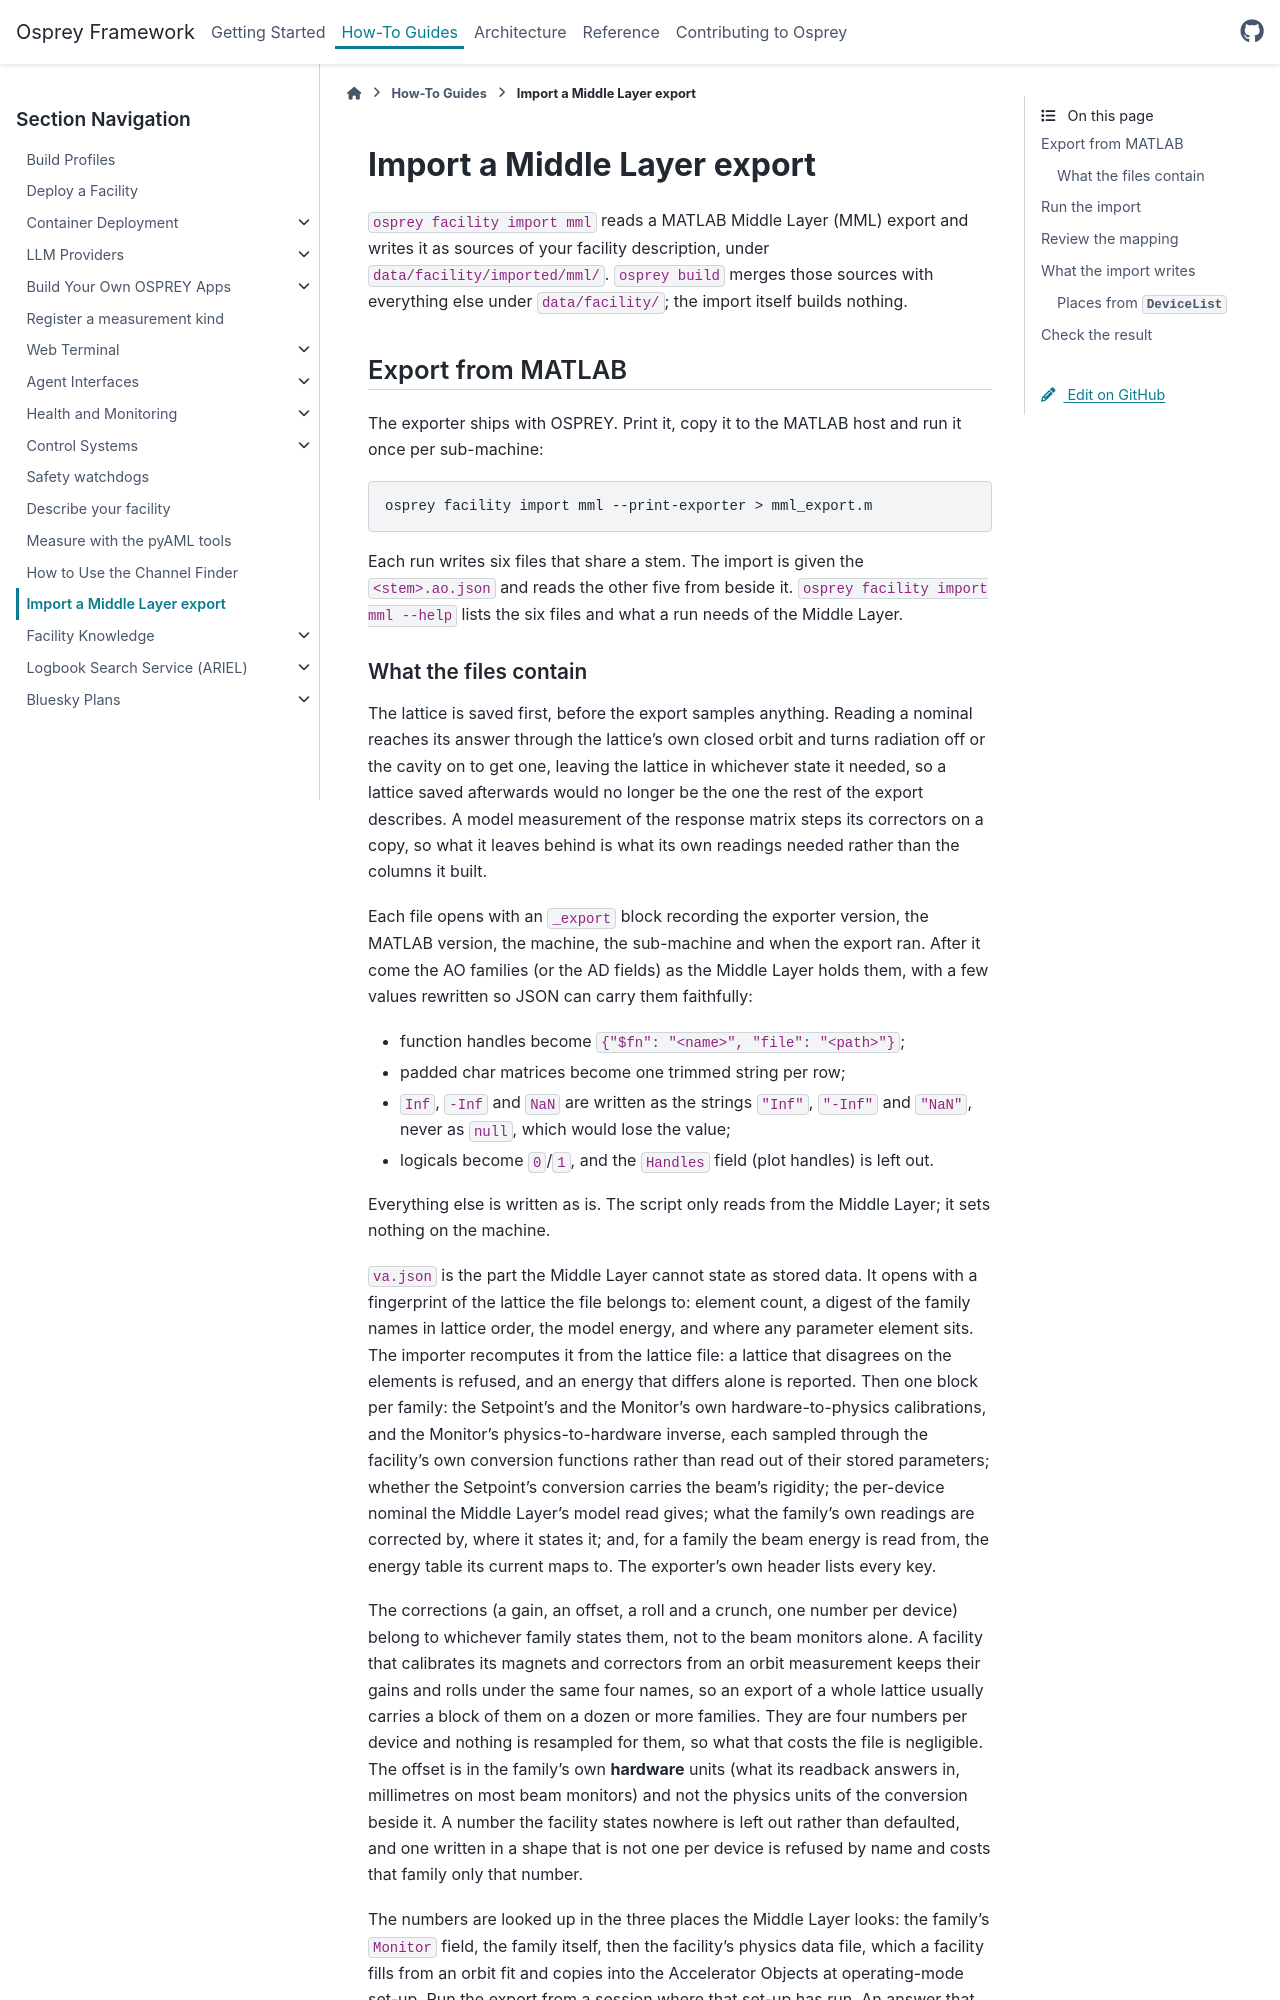

repository: als-apg/osprey · page: v2026.11.0/how-to/import-mml-export.html · generator: sphinx

.. _how-to-import-mml-export:

===================================
Import a MATLAB Middle Layer export
===================================

``osprey facility import mml`` reads a MATLAB Middle Layer (MML) export and
writes it as sources of your facility description, under
``facility/imported/mml/``. ``osprey build`` merges those sources with
everything else under ``facility/``; the import itself builds nothing.

Export from MATLAB
==================

The exporter ships with OSPREY. Print it, copy it to the MATLAB host and run it
once per sub-machine:

.. code-block:: bash

   osprey facility import mml --print-exporter > mml_export.m

Each run writes six files that share a stem. The import is given the
``<stem>.ao.json`` and reads the other five from beside it.
``osprey facility import mml --help`` lists the six files and what a run needs
of the MML.
